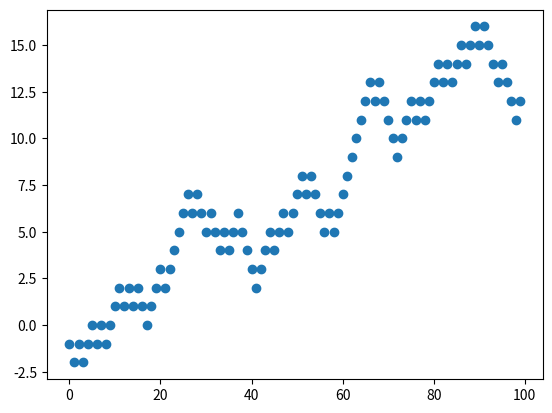

Write the Python code that produced this figure.
import random
import matplotlib.pyplot as plt

steps = []
step = 0

for i in range(100):
    step += 1 if random.randint(1,2) == 1 else -1
    steps.append(step)

plt.scatter(range(100), steps)
plt.show()
